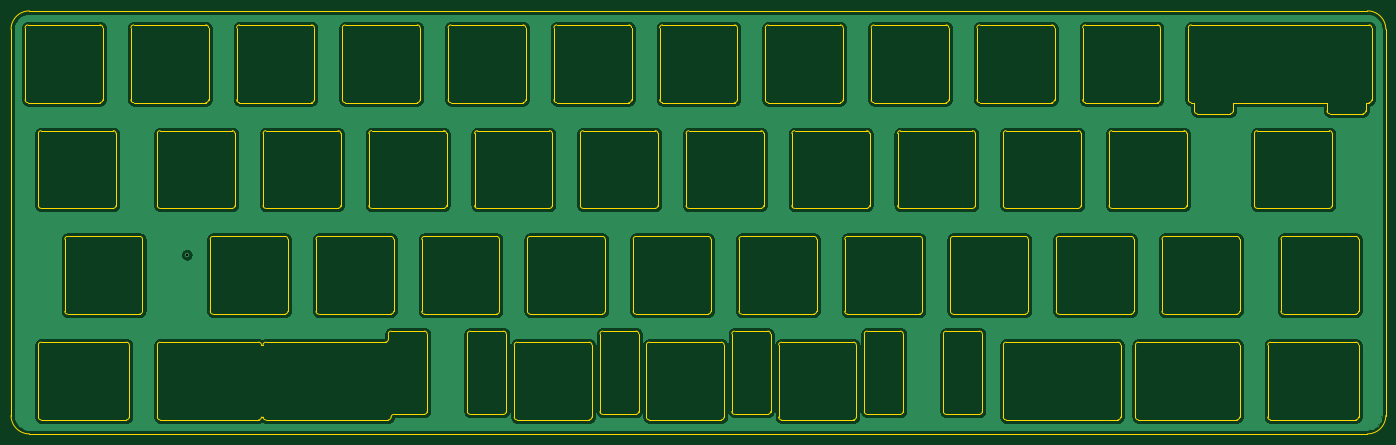
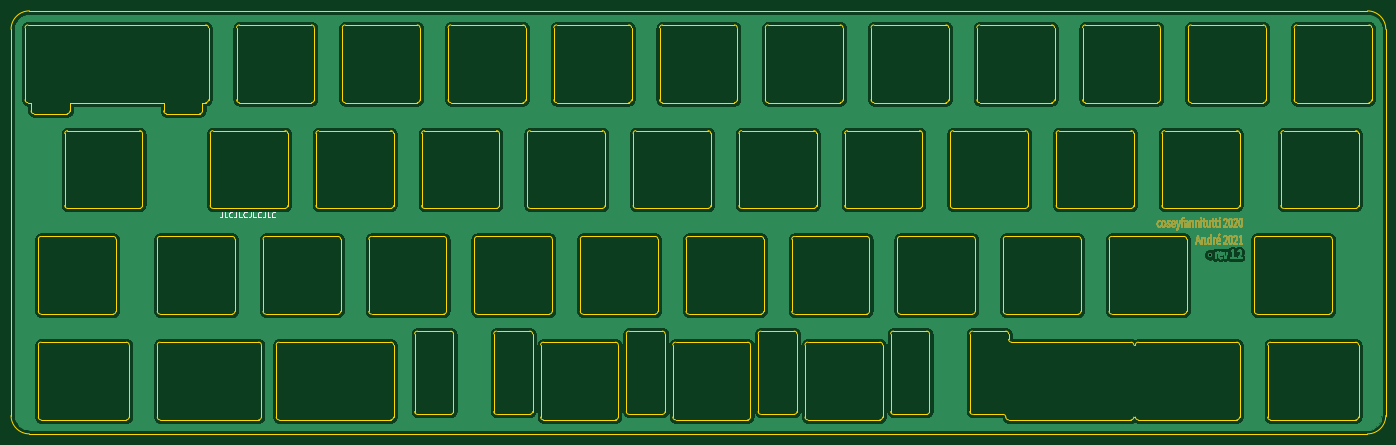
Circuit board: 9 layer files. Board 247.7 x 76.2 mm.
- bottom_copper: switch_plate-B_Cu.gbr (481798 bytes)
- bottom_mask: switch_plate-B_Mask.gbr (74139 bytes)
- bottom_silk: switch_plate-B_SilkS.gbr (3090 bytes)
- outline: switch_plate-Edge_Cuts.gbr (27345 bytes)
- top_copper: switch_plate-F_Cu.gbr (449663 bytes)
- top_mask: switch_plate-F_Mask.gbr (470 bytes)
- top_silk: switch_plate-F_SilkS.gbr (466 bytes)
- drill: switch_plate-NPTH.drl (271 bytes)
- drill: switch_plate-PTH.drl (296 bytes)

=== bottom_copper: switch_plate-B_Cu.gbr (481798 bytes, source omitted) ===
=== bottom_mask: switch_plate-B_Mask.gbr (74139 bytes, source omitted) ===
=== bottom_silk: switch_plate-B_SilkS.gbr ===
%TF.GenerationSoftware,KiCad,Pcbnew,(5.1.10)-1*%
%TF.CreationDate,2021-08-26T15:07:36+02:00*%
%TF.ProjectId,switch_plate,73776974-6368-45f7-906c-6174652e6b69,rev?*%
%TF.SameCoordinates,Original*%
%TF.FileFunction,Legend,Bot*%
%TF.FilePolarity,Positive*%
%FSLAX46Y46*%
G04 Gerber Fmt 4.6, Leading zero omitted, Abs format (unit mm)*
G04 Created by KiCad (PCBNEW (5.1.10)-1) date 2021-08-26 15:07:36*
%MOMM*%
%LPD*%
G01*
G04 APERTURE LIST*
%ADD10C,0.150000*%
G04 APERTURE END LIST*
D10*
X233819047Y-107252380D02*
X233819047Y-107966666D01*
X233866666Y-108109523D01*
X233961904Y-108204761D01*
X234104761Y-108252380D01*
X234200000Y-108252380D01*
X232866666Y-108252380D02*
X233342857Y-108252380D01*
X233342857Y-107252380D01*
X231961904Y-108157142D02*
X232009523Y-108204761D01*
X232152380Y-108252380D01*
X232247619Y-108252380D01*
X232390476Y-108204761D01*
X232485714Y-108109523D01*
X232533333Y-108014285D01*
X232580952Y-107823809D01*
X232580952Y-107680952D01*
X232533333Y-107490476D01*
X232485714Y-107395238D01*
X232390476Y-107300000D01*
X232247619Y-107252380D01*
X232152380Y-107252380D01*
X232009523Y-107300000D01*
X231961904Y-107347619D01*
X231247619Y-107252380D02*
X231247619Y-107966666D01*
X231295238Y-108109523D01*
X231390476Y-108204761D01*
X231533333Y-108252380D01*
X231628571Y-108252380D01*
X230295238Y-108252380D02*
X230771428Y-108252380D01*
X230771428Y-107252380D01*
X229390476Y-108157142D02*
X229438095Y-108204761D01*
X229580952Y-108252380D01*
X229676190Y-108252380D01*
X229819047Y-108204761D01*
X229914285Y-108109523D01*
X229961904Y-108014285D01*
X230009523Y-107823809D01*
X230009523Y-107680952D01*
X229961904Y-107490476D01*
X229914285Y-107395238D01*
X229819047Y-107300000D01*
X229676190Y-107252380D01*
X229580952Y-107252380D01*
X229438095Y-107300000D01*
X229390476Y-107347619D01*
X228676190Y-107252380D02*
X228676190Y-107966666D01*
X228723809Y-108109523D01*
X228819047Y-108204761D01*
X228961904Y-108252380D01*
X229057142Y-108252380D01*
X227723809Y-108252380D02*
X228200000Y-108252380D01*
X228200000Y-107252380D01*
X226819047Y-108157142D02*
X226866666Y-108204761D01*
X227009523Y-108252380D01*
X227104761Y-108252380D01*
X227247619Y-108204761D01*
X227342857Y-108109523D01*
X227390476Y-108014285D01*
X227438095Y-107823809D01*
X227438095Y-107680952D01*
X227390476Y-107490476D01*
X227342857Y-107395238D01*
X227247619Y-107300000D01*
X227104761Y-107252380D01*
X227009523Y-107252380D01*
X226866666Y-107300000D01*
X226819047Y-107347619D01*
X226104761Y-107252380D02*
X226104761Y-107966666D01*
X226152380Y-108109523D01*
X226247619Y-108204761D01*
X226390476Y-108252380D01*
X226485714Y-108252380D01*
X225152380Y-108252380D02*
X225628571Y-108252380D01*
X225628571Y-107252380D01*
X224247619Y-108157142D02*
X224295238Y-108204761D01*
X224438095Y-108252380D01*
X224533333Y-108252380D01*
X224676190Y-108204761D01*
X224771428Y-108109523D01*
X224819047Y-108014285D01*
X224866666Y-107823809D01*
X224866666Y-107680952D01*
X224819047Y-107490476D01*
X224771428Y-107395238D01*
X224676190Y-107300000D01*
X224533333Y-107252380D01*
X224438095Y-107252380D01*
X224295238Y-107300000D01*
X224247619Y-107347619D01*
M02*

=== outline: switch_plate-Edge_Cuts.gbr (27345 bytes, source omitted) ===
=== top_copper: switch_plate-F_Cu.gbr (449663 bytes, source omitted) ===
=== top_mask: switch_plate-F_Mask.gbr ===
%TF.GenerationSoftware,KiCad,Pcbnew,(5.1.10)-1*%
%TF.CreationDate,2021-08-26T15:07:36+02:00*%
%TF.ProjectId,switch_plate,73776974-6368-45f7-906c-6174652e6b69,rev?*%
%TF.SameCoordinates,Original*%
%TF.FileFunction,Soldermask,Top*%
%TF.FilePolarity,Negative*%
%FSLAX46Y46*%
G04 Gerber Fmt 4.6, Leading zero omitted, Abs format (unit mm)*
G04 Created by KiCad (PCBNEW (5.1.10)-1) date 2021-08-26 15:07:36*
%MOMM*%
%LPD*%
G01*
G04 APERTURE LIST*
G04 APERTURE END LIST*
M02*

=== top_silk: switch_plate-F_SilkS.gbr ===
%TF.GenerationSoftware,KiCad,Pcbnew,(5.1.10)-1*%
%TF.CreationDate,2021-08-26T15:07:36+02:00*%
%TF.ProjectId,switch_plate,73776974-6368-45f7-906c-6174652e6b69,rev?*%
%TF.SameCoordinates,Original*%
%TF.FileFunction,Legend,Top*%
%TF.FilePolarity,Positive*%
%FSLAX46Y46*%
G04 Gerber Fmt 4.6, Leading zero omitted, Abs format (unit mm)*
G04 Created by KiCad (PCBNEW (5.1.10)-1) date 2021-08-26 15:07:36*
%MOMM*%
%LPD*%
G01*
G04 APERTURE LIST*
G04 APERTURE END LIST*
M02*

=== drill: switch_plate-NPTH.drl ===
M48
; DRILL file {KiCad (5.1.10)-1} date 08/26/21 15:07:38
; FORMAT={-:-/ absolute / inch / decimal}
; #@! TF.CreationDate,2021-08-26T15:07:38+02:00
; #@! TF.GenerationSoftware,Kicad,Pcbnew,(5.1.10)-1
; #@! TF.FileFunction,NonPlated,1,2,NPTH
FMAT,2
INCH
%
G90
G05
T0
M30

=== drill: switch_plate-PTH.drl ===
M48
; DRILL file {KiCad (5.1.10)-1} date 08/26/21 15:07:38
; FORMAT={-:-/ absolute / inch / decimal}
; #@! TF.CreationDate,2021-08-26T15:07:38+02:00
; #@! TF.GenerationSoftware,Kicad,Pcbnew,(5.1.10)-1
; #@! TF.FileFunction,Plated,1,2,PTH
FMAT,2
INCH
T1C0.0157
%
G90
G05
T1
X2.1998Y-4.5276
T0
M30

